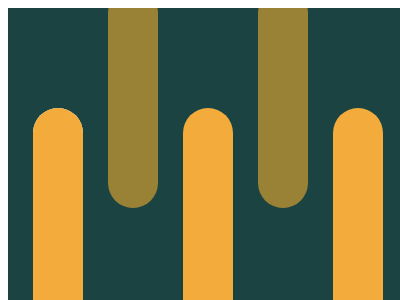

Reproduce this picture with HTML and CSS.

<!-- file: 36.html -->
<!DOCTYPE html>
<html lang="en">
    <head>
        <meta charset="UTF-8" />
        <meta http-equiv="X-UA-Compatible" content="IE=edge" />
        <meta name="viewport" content="width=device-width, initial-scale=1.0" />
        <title>Document</title>
        <link rel="stylesheet" href="../base.css" />
        <style>
            div {
                position: absolute;
                width: 50px;
                height: 220px;
                color: #f3ac3c;
                bottom: -20px;
                left: 25px;
                border-radius: 50px;
                box-shadow: inset -100px 0, 150px 0, 300px 0,
                    75px -120px #998235, 225px -120px #998235,
                    0 0 0 9999px #1a4341;
            }
        </style>
    </head>
    <body>
        <div></div>
    </body>
</html>


/* file: base.css */
html,
body {
    overflow: hidden;
}
html {
    width: 400px;
    height: 300px;
    background: #fff;
}
body {
    position: relative;
    width: 100%;
    height: 100%;
}
